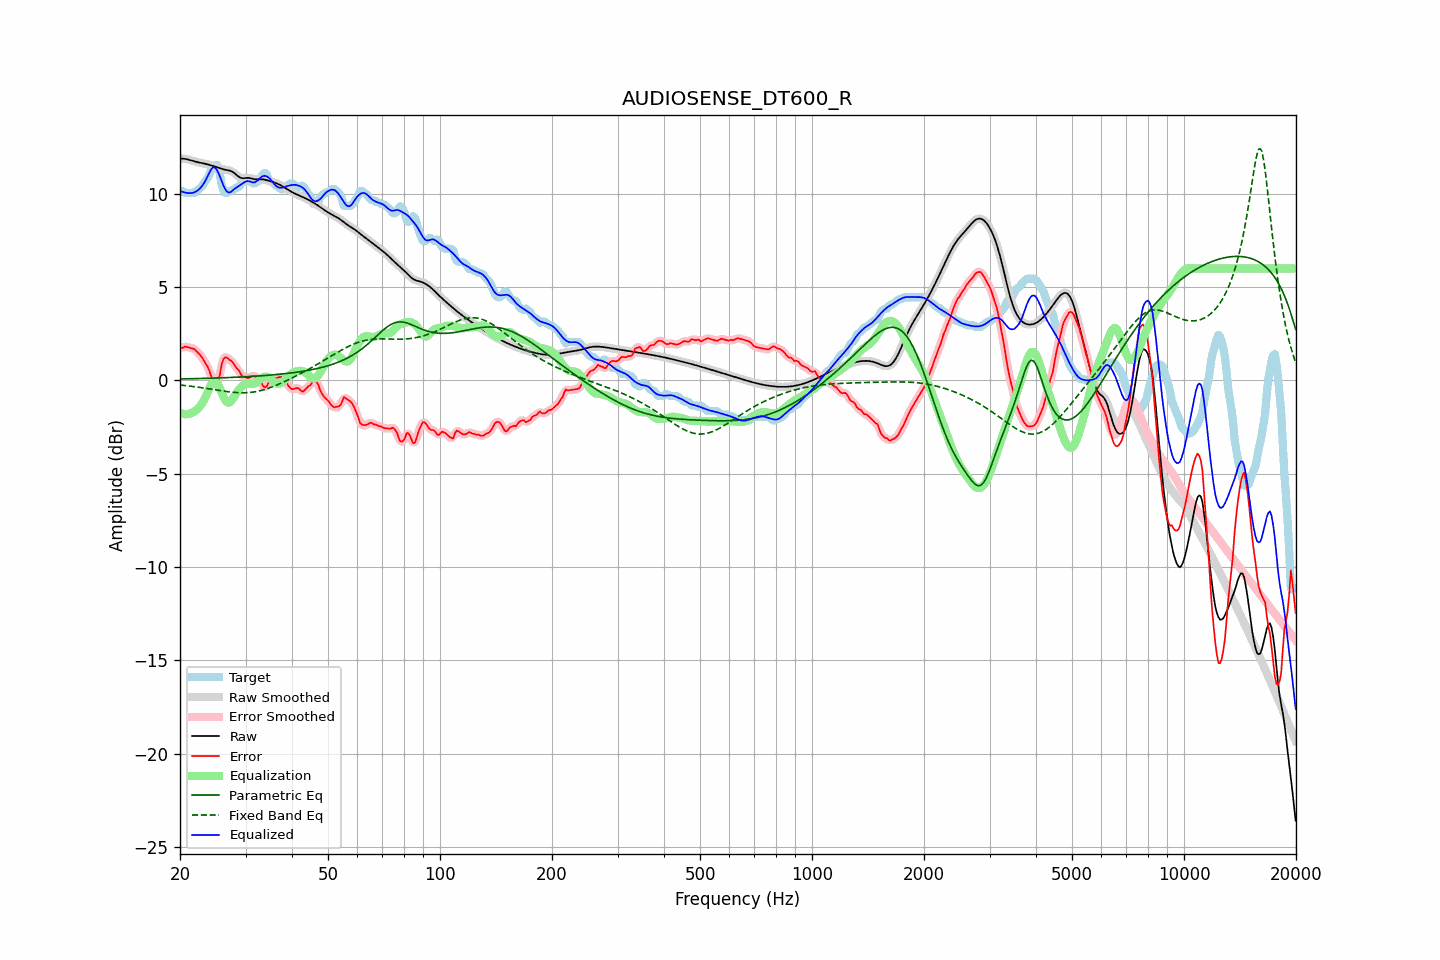

Data behind this chart, as committed beside it:
frequency, raw, error, smoothed, error_smoothed, equalization, parametric_eq, fixed_band_eq, equalized_raw, equalized_smoothed, target
20.00, 11.89, 1.76, 11.89, 1.74, -1.73, 0.08, -0.24, 10.17, 10.17, 10.13
20.20, 11.89, 1.73, 11.89, 1.77, -1.76, 0.08, -0.25, 10.13, 10.13, 10.16
20.40, 11.89, 1.76, 11.89, 1.78, -1.79, 0.08, -0.26, 10.10, 10.10, 10.13
20.61, 11.88, 1.82, 11.88, 1.79, -1.80, 0.09, -0.27, 10.08, 10.08, 10.06
20.81, 11.87, 1.80, 11.87, 1.81, -1.81, 0.09, -0.28, 10.06, 10.06, 10.06
21.02, 11.85, 1.78, 11.85, 1.79, -1.80, 0.09, -0.29, 10.05, 10.05, 10.06
21.23, 11.82, 1.76, 11.82, 1.76, -1.78, 0.09, -0.30, 10.04, 10.04, 10.06
21.44, 11.80, 1.73, 11.80, 1.74, -1.75, 0.09, -0.31, 10.05, 10.05, 10.06
21.66, 11.77, 1.71, 11.77, 1.71, -1.71, 0.10, -0.32, 10.06, 10.06, 10.06
21.87, 11.74, 1.68, 11.75, 1.67, -1.65, 0.10, -0.33, 10.09, 10.09, 10.06
22.09, 11.72, 1.60, 11.72, 1.60, -1.59, 0.10, -0.34, 10.13, 10.13, 10.13
22.31, 11.70, 1.50, 11.70, 1.51, -1.51, 0.10, -0.36, 10.19, 10.19, 10.20
22.54, 11.68, 1.41, 11.68, 1.41, -1.42, 0.10, -0.37, 10.26, 10.26, 10.27
22.76, 11.67, 1.32, 11.67, 1.31, -1.32, 0.11, -0.38, 10.35, 10.35, 10.35
22.99, 11.65, 1.19, 11.65, 1.19, -1.19, 0.11, -0.39, 10.46, 10.46, 10.46
23.22, 11.63, 1.06, 11.63, 1.05, -1.04, 0.11, -0.41, 10.59, 10.59, 10.57
23.45, 11.61, 0.88, 11.61, 0.91, -0.87, 0.11, -0.42, 10.75, 10.75, 10.73
23.69, 11.59, 0.77, 11.59, 0.75, -0.67, 0.12, -0.43, 10.92, 10.92, 10.82
23.92, 11.57, 0.58, 11.57, 0.55, -0.47, 0.12, -0.45, 11.10, 11.10, 10.98
24.16, 11.54, 0.32, 11.54, 0.34, -0.28, 0.12, -0.46, 11.26, 11.26, 11.22
24.40, 11.51, 0.12, 11.51, 0.13, -0.13, 0.12, -0.47, 11.38, 11.38, 11.40
24.65, 11.49, -0.01, 11.49, -0.03, -0.06, 0.13, -0.49, 11.43, 11.43, 11.50
24.89, 11.46, -0.10, 11.46, -0.13, -0.06, 0.13, -0.50, 11.39, 11.39, 11.56
25.14, 11.43, -0.14, 11.42, -0.12, -0.14, 0.13, -0.51, 11.28, 11.28, 11.56
25.39, 11.39, -0.01, 11.39, 0.08, -0.28, 0.14, -0.53, 11.11, 11.11, 11.40
25.65, 11.37, 0.40, 11.37, 0.42, -0.46, 0.14, -0.54, 10.90, 10.90, 10.96
25.91, 11.34, 0.89, 11.34, 0.81, -0.67, 0.14, -0.55, 10.68, 10.68, 10.45
26.16, 11.32, 1.14, 11.32, 1.11, -0.86, 0.15, -0.57, 10.46, 10.46, 10.18
26.43, 11.30, 1.24, 11.30, 1.24, -1.03, 0.15, -0.58, 10.27, 10.28, 10.06
26.69, 11.29, 1.23, 11.29, 1.23, -1.14, 0.15, -0.59, 10.14, 10.15, 10.06
26.96, 11.27, 1.17, 11.27, 1.18, -1.19, 0.16, -0.60, 10.08, 10.08, 10.10
27.23, 11.25, 1.09, 11.25, 1.11, -1.17, 0.16, -0.61, 10.08, 10.08, 10.16
27.50, 11.21, 1.05, 11.21, 1.04, -1.08, 0.16, -0.62, 10.13, 10.13, 10.16
27.77, 11.16, 0.95, 11.16, 0.94, -0.96, 0.17, -0.63, 10.20, 10.20, 10.22
28.05, 11.10, 0.83, 11.10, 0.83, -0.82, 0.17, -0.64, 10.28, 10.27, 10.27
28.33, 11.03, 0.68, 11.03, 0.71, -0.69, 0.17, -0.65, 10.33, 10.33, 10.34
28.62, 10.96, 0.60, 10.96, 0.59, -0.57, 0.18, -0.65, 10.39, 10.39, 10.36
28.90, 10.90, 0.49, 10.90, 0.45, -0.46, 0.18, -0.66, 10.44, 10.44, 10.41
29.19, 10.86, 0.31, 10.86, 0.33, -0.36, 0.19, -0.66, 10.51, 10.51, 10.56
29.48, 10.84, 0.21, 10.85, 0.24, -0.27, 0.19, -0.66, 10.57, 10.57, 10.63
29.78, 10.85, 0.18, 10.84, 0.17, -0.22, 0.20, -0.66, 10.63, 10.63, 10.66
30.08, 10.85, 0.18, 10.85, 0.15, -0.18, 0.20, -0.66, 10.67, 10.67, 10.68
30.38, 10.86, 0.13, 10.86, 0.15, -0.17, 0.21, -0.65, 10.69, 10.69, 10.74
30.68, 10.86, 0.14, 10.86, 0.16, -0.18, 0.21, -0.65, 10.68, 10.68, 10.72
30.99, 10.84, 0.20, 10.84, 0.19, -0.19, 0.22, -0.64, 10.65, 10.65, 10.64
31.30, 10.82, 0.24, 10.82, 0.23, -0.19, 0.22, -0.63, 10.63, 10.63, 10.58
31.61, 10.80, 0.24, 10.80, 0.23, -0.18, 0.23, -0.61, 10.62, 10.62, 10.56
31.93, 10.78, 0.20, 10.78, 0.20, -0.14, 0.23, -0.60, 10.64, 10.65, 10.59
32.24, 10.78, 0.13, 10.78, 0.14, -0.07, 0.24, -0.58, 10.70, 10.71, 10.65
32.57, 10.78, 0.07, 10.78, 0.06, 0.00, 0.24, -0.57, 10.78, 10.78, 10.71
32.89, 10.79, -0.02, 10.78, -0.05, 0.08, 0.25, -0.55, 10.87, 10.86, 10.81
33.22, 10.78, -0.19, 10.78, -0.19, 0.14, 0.25, -0.52, 10.93, 10.93, 10.97
33.55, 10.78, -0.33, 10.78, -0.31, 0.19, 0.26, -0.50, 10.97, 10.97, 11.10
33.89, 10.76, -0.36, 10.76, -0.34, 0.21, 0.27, -0.47, 10.97, 10.97, 11.12
34.23, 10.74, -0.31, 10.74, -0.28, 0.20, 0.27, -0.45, 10.94, 10.94, 11.04
34.57, 10.71, -0.13, 10.71, -0.16, 0.17, 0.28, -0.42, 10.88, 10.88, 10.84
34.92, 10.69, -0.03, 10.69, -0.05, 0.12, 0.29, -0.39, 10.80, 10.81, 10.72
35.27, 10.66, 0.02, 10.66, 0.03, 0.04, 0.29, -0.36, 10.71, 10.71, 10.65
35.62, 10.64, 0.06, 10.64, 0.06, -0.04, 0.30, -0.32, 10.60, 10.60, 10.58
35.97, 10.60, 0.10, 10.60, 0.10, -0.11, 0.31, -0.29, 10.49, 10.49, 10.51
... 635 more rows
